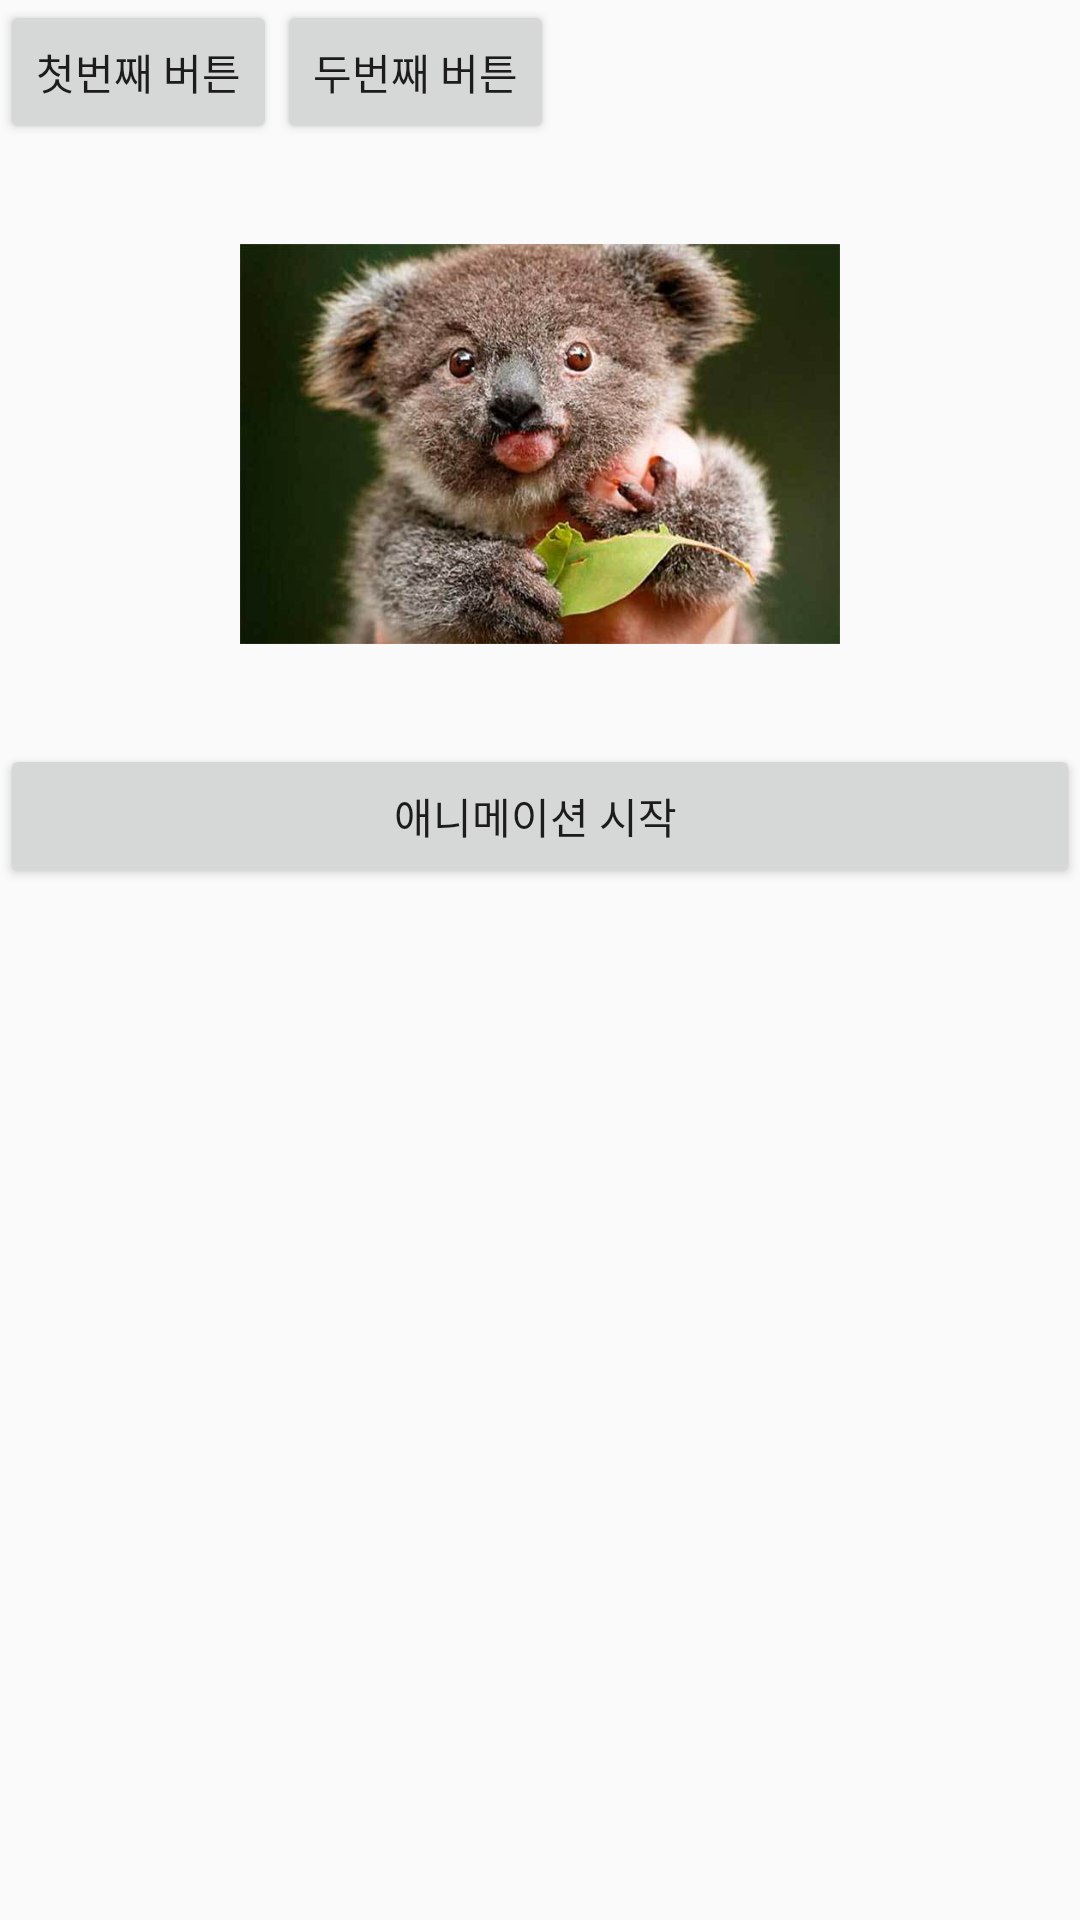

Layout XML and referenced resources for this Android screen:
<!-- AndroidManifest.xml: application theme AppTheme -->
<!-- res/layout/activity_main.xml -->
<?xml version="1.0" encoding="utf-8"?>
<LinearLayout xmlns:android="http://schemas.android.com/apk/res/android"
    xmlns:app="http://schemas.android.com/apk/res-auto"
    xmlns:tools="http://schemas.android.com/tools"
    android:layout_width="match_parent"
    android:layout_height="match_parent"
    tools:context=".MainActivity"
    android:orientation="vertical">

    <LinearLayout
        android:layout_width="match_parent"
        android:layout_height="wrap_content"
        android:orientation="horizontal">

        <Button
            android:id="@+id/btn1"
            android:layout_width="wrap_content"
            android:layout_height="wrap_content"
            android:text="첫번째 버튼" />

        <Button
            android:id="@+id/btn2"
            android:layout_width="wrap_content"
            android:layout_height="wrap_content"
            android:text="두번째 버튼" />

    </LinearLayout>

    <LinearLayout
        android:layout_width="match_parent"
        android:layout_height="match_parent"
        android:orientation="vertical">

        <ImageView
            android:layout_width="200dp"
            android:layout_height="200dp"
            android:src="@drawable/koala"
            android:id="@+id/imageView"
            android:layout_gravity="center_horizontal"/>

        <Button
            android:layout_width="match_parent"
            android:layout_height="wrap_content"
            android:id="@+id/animationstart"
            android:text="애니메이션 시작 "/>

    </LinearLayout>



</LinearLayout>
<!-- resources referenced by this layout -->
<resources>
  <!-- drawable koala: jpg bitmap (drawable-v24, 45220 bytes) -->
  <style name="AppTheme" parent="Theme.AppCompat.Light.DarkActionBar">
          
          <item name="colorPrimary">@color/colorPrimary</item>
          <item name="colorPrimaryDark">@color/colorPrimaryDark</item>
          <item name="colorAccent">@color/colorAccent</item>
      </style>
  <!-- not gathered from this repository: default colours our renderer supplied (Android Studio template values) -->
  <color name="colorPrimary">#FF6200EE</color>
  <color name="colorPrimaryDark">#FF3700B3</color>
  <color name="colorAccent">#FF03DAC5</color>
</resources>
